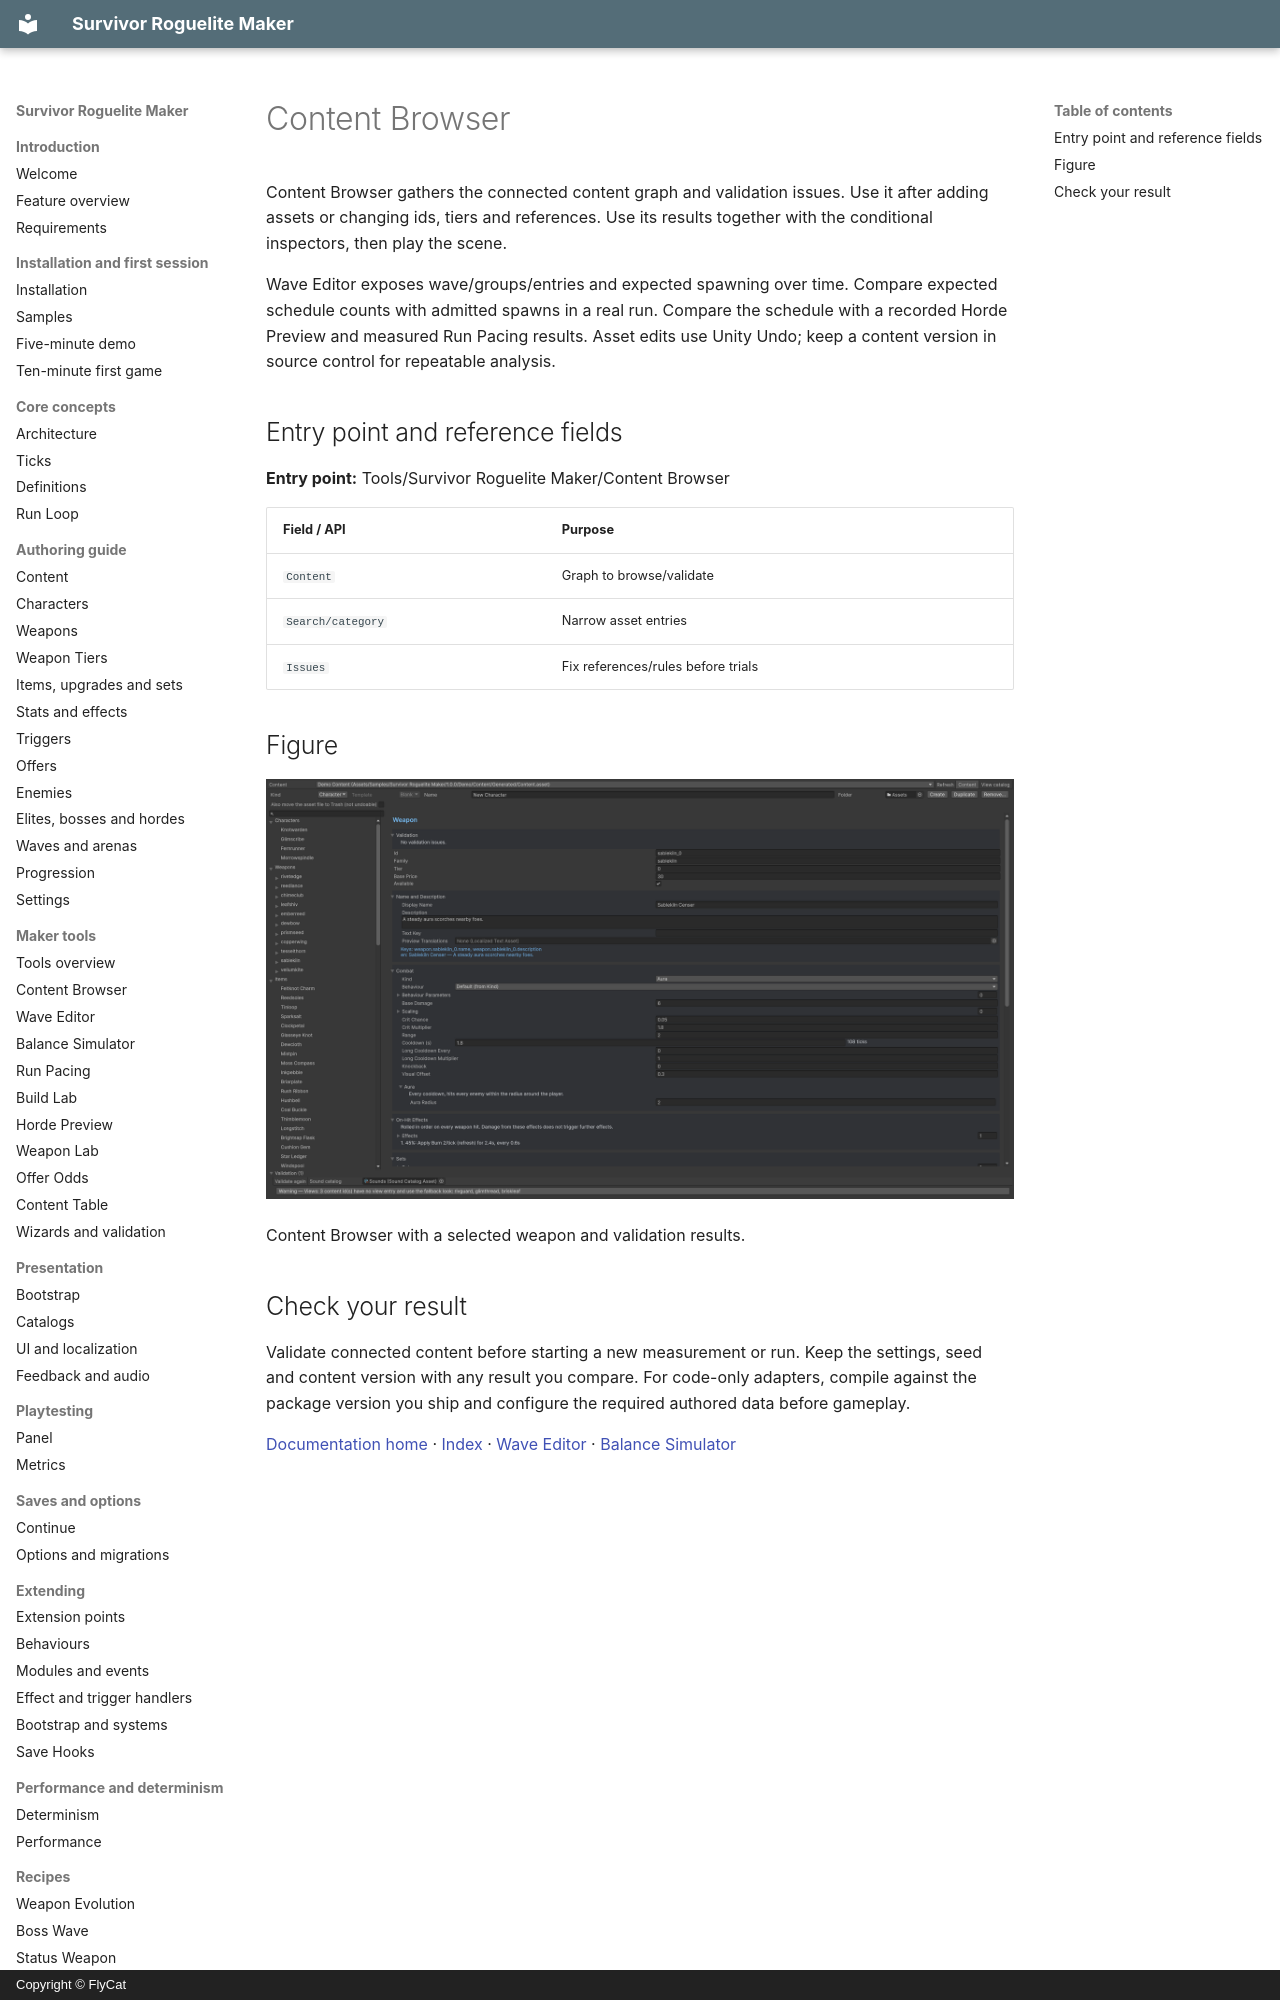

repository: hyunter777/survivor-roguelite-maker-docs · page: en/tools/content-browser/index.html · generator: mkdocs · copyright: Copyright © FlyCat

# Content Browser

Content Browser gathers the connected content graph and validation issues. Use it after adding assets or changing ids, tiers and references. Use its results together with the conditional inspectors, then play the scene.

Wave Editor exposes wave/groups/entries and expected spawning over time. Compare expected schedule counts with admitted spawns in a real run. Compare the schedule with a recorded Horde Preview and measured Run Pacing results. Asset edits use Unity Undo; keep a content version in source control for repeatable analysis.

## Entry point and reference fields

**Entry point:** Tools/Survivor Roguelite Maker/Content Browser

| Field / API | Purpose |
|---|---|
| `Content` | Graph to browse/validate |
| `Search/category` | Narrow asset entries |
| `Issues` | Fix references/rules before trials |

## Figure

![Content Browser with a selected weapon and validation results.](../../assets/content-browser.png)

Content Browser with a selected weapon and validation results.
